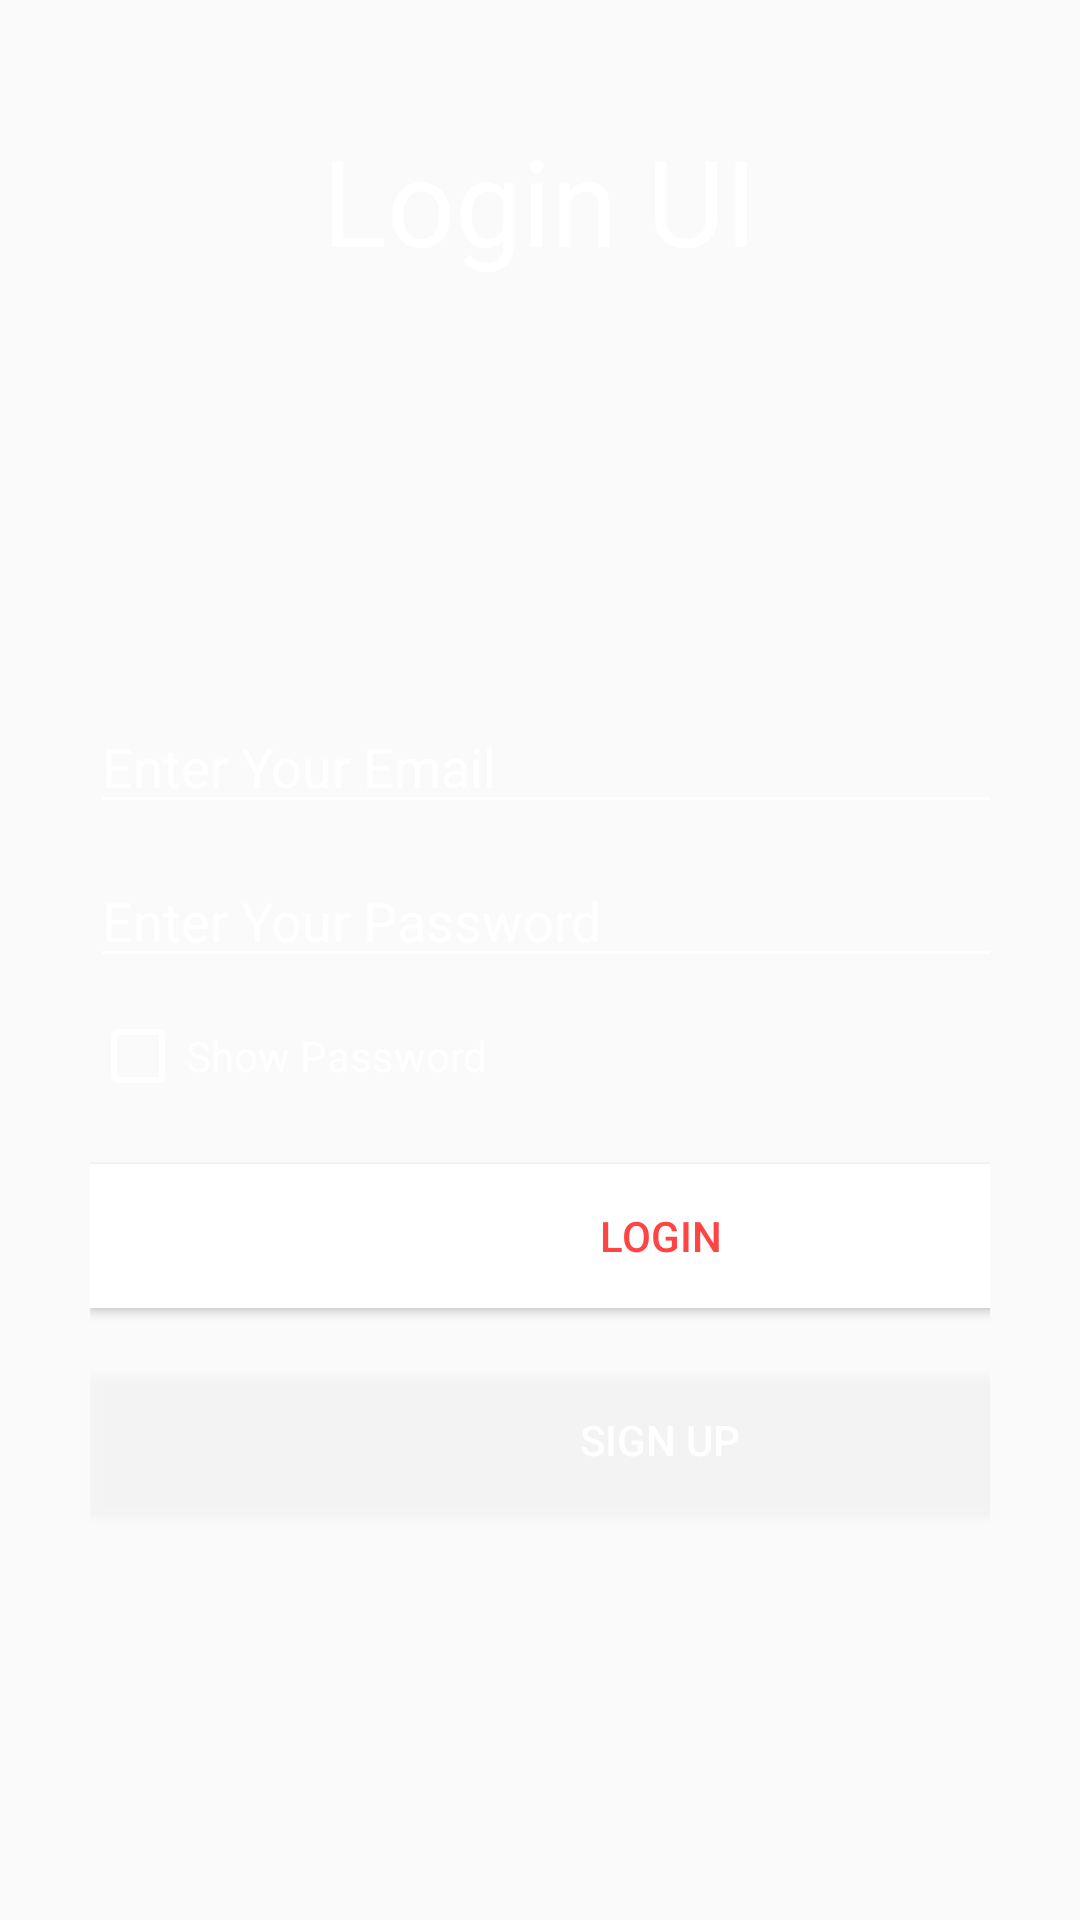

Here is an Android app screen rendered from its layout file. Give the layout XML and the strings, colors and styles it references.
<!-- AndroidManifest.xml: application theme AppTheme -->
<!-- res/layout/activity_login.xml -->
<?xml version="1.0" encoding="utf-8"?>
<RelativeLayout xmlns:android="http://schemas.android.com/apk/res/android"
    xmlns:app="http://schemas.android.com/apk/res-auto"
    xmlns:tools="http://schemas.android.com/tools"
    android:layout_width="match_parent"
    android:layout_height="match_parent"
    android:background="@drawable/background"
    android:gravity="center"

    android:orientation="vertical"
    tools:context=".Login">

    <LinearLayout
        android:layout_width="match_parent"
        android:layout_height="match_parent"

        android:orientation="vertical">

        <LinearLayout
            android:layout_width="match_parent"
            android:layout_height="match_parent"
            android:layout_marginStart="30dp"
            android:layout_marginLeft="30dp"
            android:layout_marginTop="40dp"


            android:layout_marginEnd="30dp"
            android:layout_marginRight="30dp"
            android:layout_marginBottom="30dp"
            android:orientation="vertical">


            <TextView
                android:id="@+id/textView"
                android:layout_width="match_parent"
                android:layout_height="wrap_content"
                android:layout_marginBottom="140dp"
                android:gravity="center"
                android:text="Login UI"
                android:textColor="#FFFFFF"
                android:textSize="40sp" />

            <EditText
                android:id="@+id/login_email"
                android:layout_width="380dp"
                android:layout_height="wrap_content"
                android:backgroundTint="#FFFFFF"
                android:ems="10"
                android:hint="Enter Your Email"
                android:inputType="textEmailAddress"
                android:textColor="#FFFFFF"
                android:textColorHint="#FFFFFF" />

            <EditText
                android:id="@+id/login_password"
                android:layout_width="380dp"
                android:layout_height="wrap_content"
                android:backgroundTint="#FFFFFF"
                android:layout_marginTop="10dp"
                android:ems="10"
                android:hint="Enter Your Password"
                android:inputType="textPassword"
                android:textColorHint="#FFFFFF" />

            <CheckBox
                android:id="@+id/login_checkbox"
                android:layout_width="200dp"
                android:layout_height="wrap_content"
                android:layout_marginRight="70dp"
                android:layout_marginTop="10dp"
                android:buttonTint="#FFFFFF"
                android:text="Show Password"
                android:textColor="#FFFFFF" />

            <Button
                android:id="@+id/login_button"
                android:layout_width="380dp"
                android:layout_height="wrap_content"
                android:layout_marginTop="20dp"
                android:background="@android:color/white"
                android:text="Login"
                android:textColor="@android:color/holo_red_light" />

            <Button
                android:id="@+id/login_register_button"
                android:layout_width="380dp"
                android:layout_height="wrap_content"
                android:layout_marginTop="20dp"
                android:background="#30ffffff"
                android:text="Sign Up"
                android:textColor="@android:color/white" />

            <ProgressBar
                android:id="@+id/login_progress"
                android:layout_width="match_parent"
                android:layout_height="wrap_content"
                android:indeterminateTint="@android:color/white"
                android:indeterminate="true"
                style="@style/Widget.AppCompat.ProgressBar.Horizontal"
                android:layout_marginTop="20dp"
                android:visibility="invisible"/>
        </LinearLayout>


    </LinearLayout>






</RelativeLayout>
<!-- resources referenced by this layout -->
<resources>
  <style name="AppTheme" parent="Theme.AppCompat.Light.DarkActionBar">
          
          <item name="colorPrimary">@color/colorPrimary</item>
          <item name="colorPrimaryDark">@color/colorPrimaryDark</item>
          <item name="colorAccent">@color/colorAccent</item>
  
  
  
      </style>
  <color name="colorPrimary">#6200EE</color>
  <color name="colorPrimaryDark">#3700B3</color>
  <color name="colorAccent">#03DAC5</color>
</resources>
